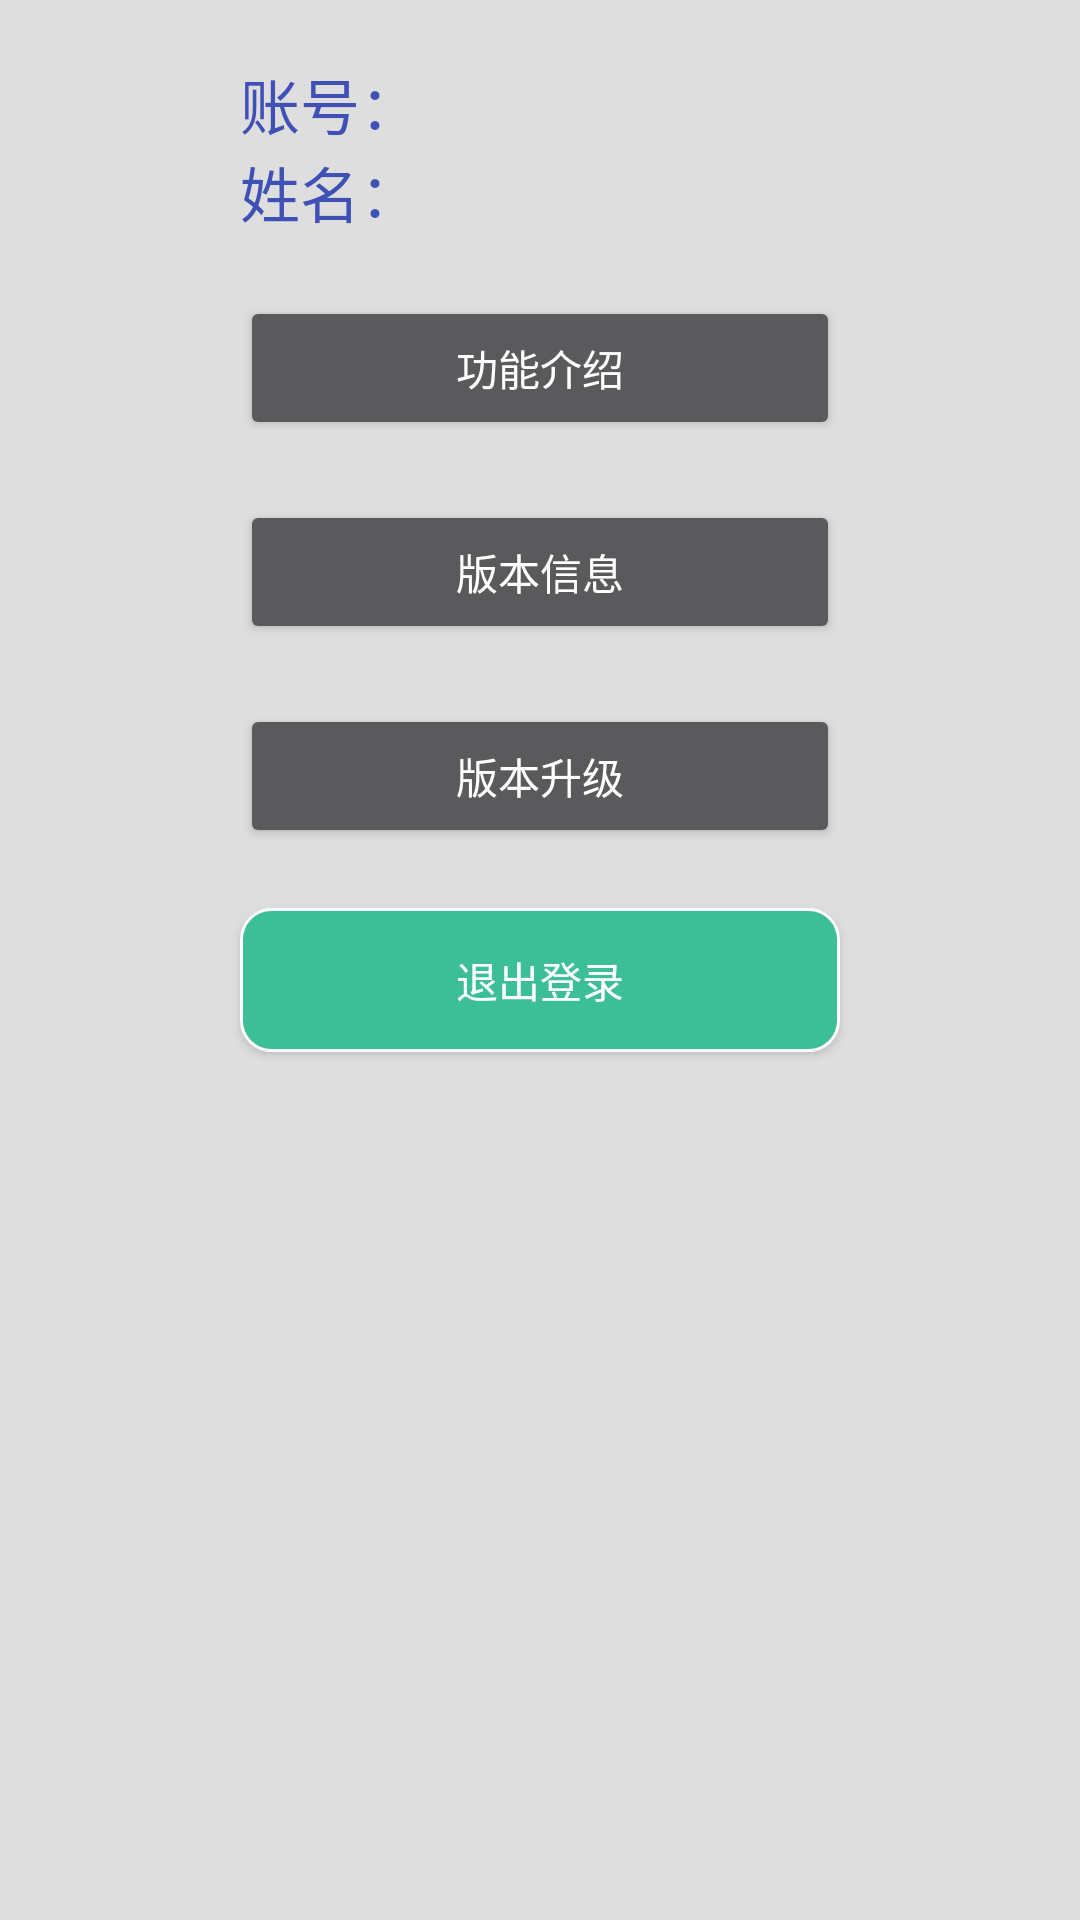

Produce the Android XML layout that renders to this screen, including the resource entries it uses.
<!-- AndroidManifest.xml: application theme AppTheme -->
<!-- res/layout/fragment_user.xml -->
<FrameLayout xmlns:android="http://schemas.android.com/apk/res/android"
             xmlns:tools="http://schemas.android.com/tools"
             android:layout_width="match_parent"
             android:layout_height="match_parent"
             tools:context="com.example.gxt.jlwlcokapp.UserFragment">

    

    <LinearLayout
        android:layout_width="match_parent"
        android:layout_height="match_parent"
        android:orientation="vertical"
        android:layout_margin="20dp">

        <LinearLayout
            android:layout_width="200dp"
            android:layout_height="wrap_content"
            android:orientation="horizontal"
            android:layout_gravity="center_horizontal">

            <TextView
                android:text="账号："
                android:textSize="20dp"
                android:textColor="@color/colorPrimary"
                android:layout_width="wrap_content"
                android:layout_height="wrap_content"
                android:id="@+id/userfragment_account"/>

            <TextView
                android:id="@+id/user_account"
                android:layout_width="match_parent"
                android:layout_height="wrap_content"/>
        </LinearLayout>

        <LinearLayout
            android:layout_width="200dp"
            android:layout_height="wrap_content"
            android:orientation="horizontal"
            android:layout_gravity="center_horizontal">

            <TextView
                android:text="姓名："
                android:textSize="20dp"
                android:textColor="@color/colorPrimary"
                android:layout_width="wrap_content"
                android:layout_height="wrap_content"
                android:id="@+id/userfragment_username"/>

            <TextView
                android:id="@+id/user_name"
                android:layout_width="match_parent"
                android:layout_height="wrap_content"/>
        </LinearLayout>

        <View
            android:layout_width="match_parent"
            android:layout_height="20dp"
            android:background="@color/colorLucency"/>

        <Button
            android:text="功能介绍"
            android:layout_width="200dp"
            android:layout_height="wrap_content"
            android:layout_gravity="center_horizontal"
            android:id="@+id/btn_function"/>

        <View
            android:layout_width="match_parent"
            android:layout_height="20dp"
            android:background="@color/colorLucency"/>

        <Button
            android:text="版本信息"
            android:layout_width="200dp"
            android:layout_height="wrap_content"
            android:layout_gravity="center_horizontal"
            android:id="@+id/btn_version"/>
        <View
            android:layout_width="match_parent"
            android:layout_height="20dp"
            android:background="@color/colorLucency"/>

        <Button
            android:text="版本升级"
            android:layout_width="200dp"
            android:layout_height="wrap_content"
            android:layout_gravity="center_horizontal"
            android:id="@+id/btn_version_update"/>
        <View
            android:layout_width="match_parent"
            android:layout_height="20dp"
            android:background="@color/colorLucency"/>

        <Button
            android:text="退出登录"
            android:layout_width="200dp"
            android:layout_height="wrap_content"
            android:layout_gravity="center_horizontal"
            android:background="@drawable/selector"
            android:id="@+id/btn_log_out"/>

    </LinearLayout>
</FrameLayout>
<!-- resources referenced by this layout -->
<resources>
  <color name="colorLucency">#00000000</color>
  <color name="colorPrimary">#3F51B5</color>
  <!-- drawable selector (drawable) -->
  <?xml version="1.0" encoding="utf-8"?>
  <selector xmlns:android="http://schemas.android.com/apk/res/android">
      <item android:state_pressed="true" android:drawable="@drawable/buttonstyle3" />
      <item android:state_pressed="false" android:state_focused="false"
            android:drawable="@drawable/buttonstyle1" />
      <item android:state_focused="true" android:drawable="@drawable/buttonstyle2" />
      <item android:state_focused="false" android:drawable="@drawable/buttonstyle3" />
  </selector>
  <style name="AppTheme" parent="Theme.AppCompat.NoActionBar">
          
          <item name="android:windowBackground">@color/colorWindowBackground</item>
      </style>
  <!-- drawable buttonstyle3 (drawable) -->
  <?xml version="1.0" encoding="utf-8"?>
  <shape xmlns:android="http://schemas.android.com/apk/res/android" >
      <solid android:color="@color/colorGray"
          />    //背景颜色
      <corners android:topLeftRadius="10dp"
               android:topRightRadius="10dp"
               android:bottomRightRadius="10dp"
               android:bottomLeftRadius="10dp"/>
      <stroke android:width="1dp" android:color="#ffffff"
          /> //边界颜色
  
  </shape>
  <!-- drawable buttonstyle1 (drawable) -->
  <?xml version="1.0" encoding="utf-8"?>
  <shape xmlns:android="http://schemas.android.com/apk/res/android" >
      <solid android:color="#3cbe96"
          />    //背景颜色
      <corners android:topLeftRadius="10dp"
          android:topRightRadius="10dp"
          android:bottomRightRadius="10dp"
          android:bottomLeftRadius="10dp"/>
      <stroke android:width="1dp" android:color="#ffffff"
          /> //边界颜色
  
  </shape>
  <!-- drawable buttonstyle2 (drawable) -->
  <?xml version="1.0" encoding="utf-8"?>
  <shape xmlns:android="http://schemas.android.com/apk/res/android" >
      <solid android:color="@color/colorRed"/>    //背景颜色
      <corners android:topLeftRadius="10dp"
               android:topRightRadius="10dp"
               android:bottomRightRadius="10dp"
               android:bottomLeftRadius="10dp"/>
      <stroke android:width="1dp" android:color="#ffffff" /> //边界颜色
  
  
  </shape>
  <color name="colorWindowBackground">#dedede</color>
  <color name="colorGray">#808080</color>
  <color name="colorRed">#FF0000</color>
</resources>
